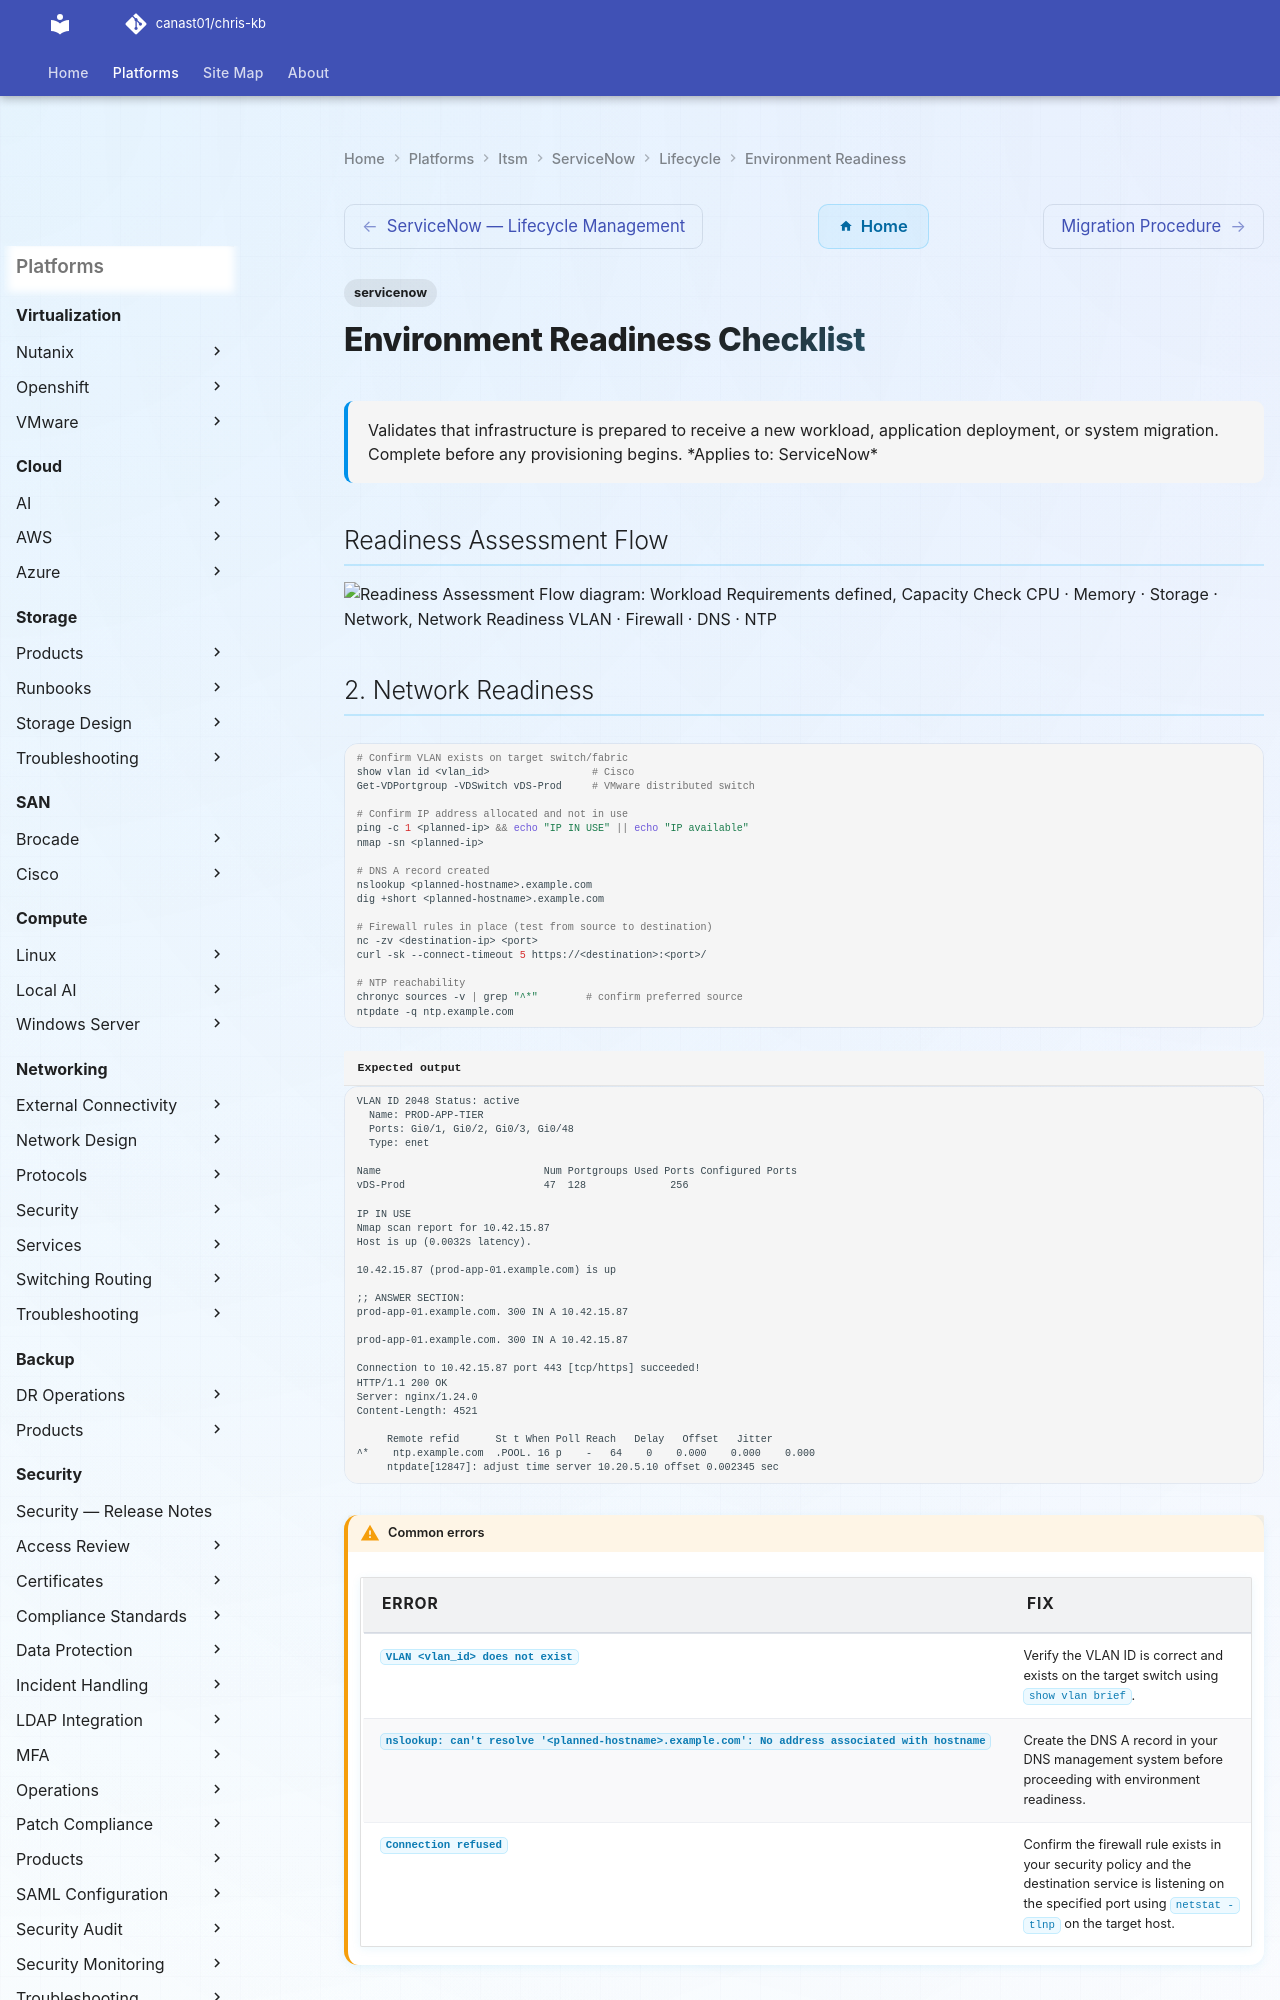

repository: canast01/chris-kb · page: itsm/servicenow/lifecycle/environment-readiness/index.html · generator: mkdocs

---
tags:
  - servicenow
description: "Validates that infrastructure is prepared to receive a new workload, application deployment, or system migration. Complete before any provisioning begins."
---
# Environment Readiness Checklist

<div class="kb-summary">
Validates that infrastructure is prepared to receive a new workload, application deployment, or system migration. Complete before any provisioning begins.

*Applies to: ServiceNow*
</div>

## Readiness Assessment Flow

```d2
direction: right

A: "Workload Requirements\ndefined" {shape: rectangle}
B: "Capacity Check\nCPU · Memory · Storage · Network" {shape: rectangle}
C: "Network Readiness\nVLAN · Firewall · DNS · NTP" {shape: rectangle}
D: "Security Readiness\nBaseline · PAM · Certs" {shape: rectangle}
E: "Monitoring Readiness\nAgent · Alerting · Dashboards" {shape: rectangle}
F: "Backup Readiness\nJob · Policy · Retention" {shape: rectangle}
G: "G" {shape: rectangle}
H: "Ready — proceed\nwith onboarding" {shape: rectangle}
I: "Remediate blockers\nbefore proceeding" {shape: rectangle}

A -> B
B -> C
C -> D
D -> E
E -> F
G -> H
G -> I
```
